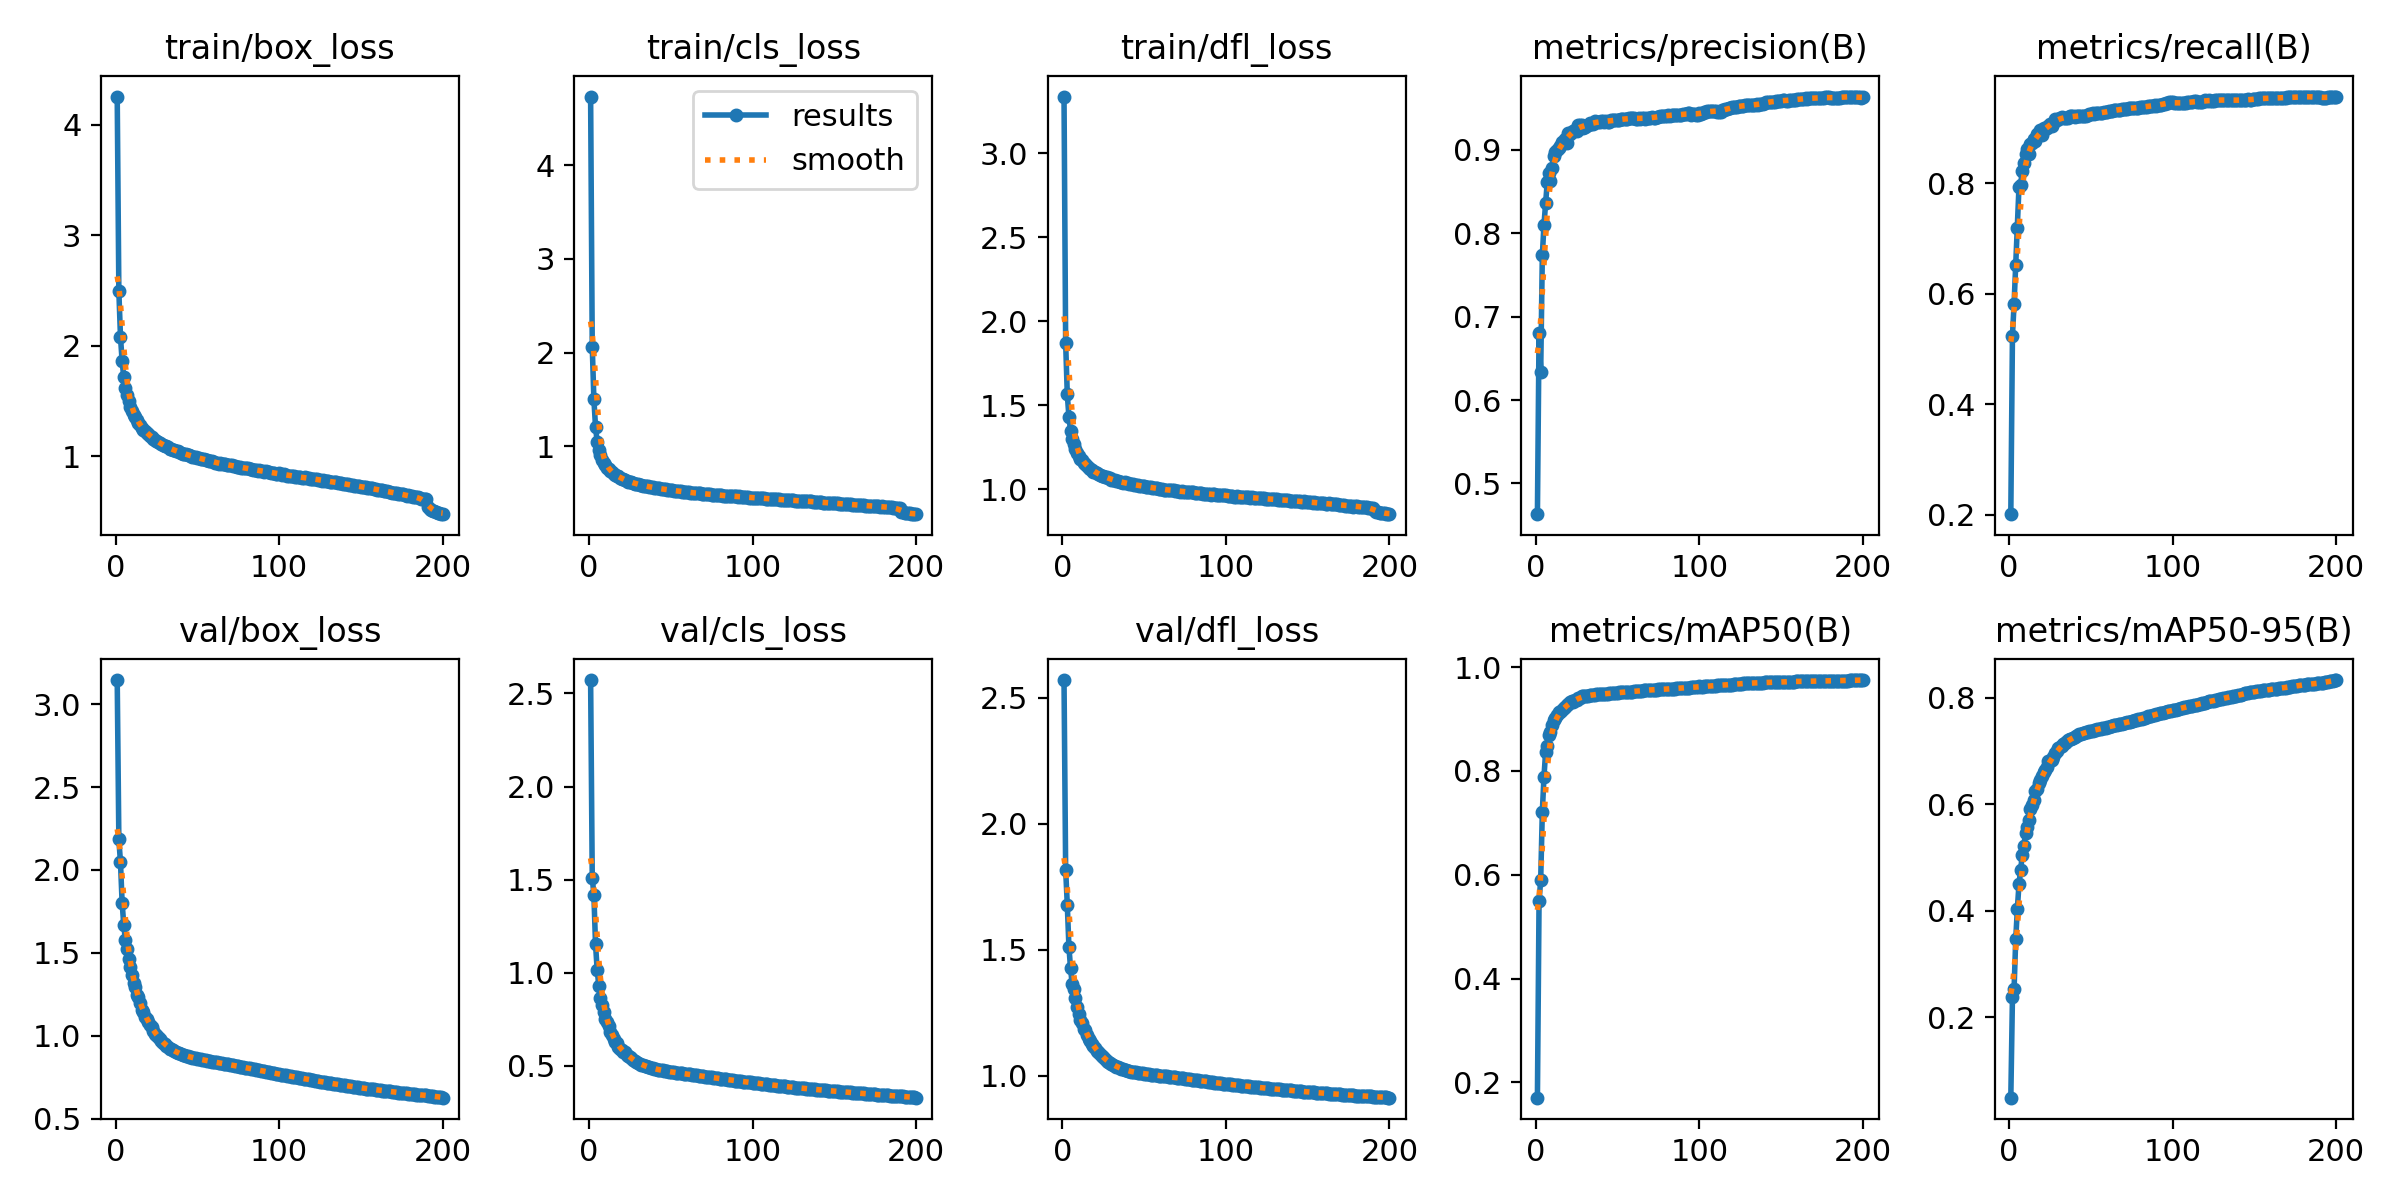

The data file committed next to this chart (first rows):
epoch, time, train/box_loss, train/cls_loss, train/dfl_loss, metrics/precision(B), metrics/recall(B), metrics/mAP50(B), metrics/mAP50-95(B), val/box_loss, val/cls_loss, val/dfl_loss, lr/pg0, lr/pg1, lr/pg2
1, 95.2, 4.255, 4.732, 3.339, 0.4631, 0.2011, 0.1705, 0.04898, 3.146, 2.572, 2.569, 0.003325, 0.003325, 0.003325
2, 183.3, 2.495, 2.064, 1.872, 0.6806, 0.5244, 0.5485, 0.2375, 2.185, 1.511, 1.818, 0.006625, 0.006625, 0.006625
3, 270.7, 2.081, 1.502, 1.565, 0.6334, 0.5821, 0.5891, 0.2531, 2.045, 1.419, 1.679, 0.009893, 0.009893, 0.009893
4, 357.7, 1.863, 1.208, 1.431, 0.7734, 0.6522, 0.721, 0.3461, 1.803, 1.153, 1.512, 0.009851, 0.009851, 0.009851
5, 445.5, 1.715, 1.049, 1.349, 0.81, 0.7192, 0.7883, 0.4036, 1.669, 1.018, 1.426, 0.009802, 0.009802, 0.009802
6, 533.4, 1.619, 0.9578, 1.3, 0.8361, 0.7942, 0.8359, 0.4501, 1.576, 0.9319, 1.363, 0.009753, 0.009753, 0.009753
7, 621.4, 1.556, 0.9028, 1.271, 0.861, 0.7975, 0.8489, 0.4761, 1.525, 0.8649, 1.344, 0.009703, 0.009703, 0.009703
8, 709.5, 1.497, 0.8562, 1.239, 0.8723, 0.8228, 0.8695, 0.5039, 1.465, 0.8256, 1.31, 0.009654, 0.009654, 0.009654
9, 797.5, 1.45, 0.8236, 1.214, 0.8626, 0.8369, 0.8759, 0.5217, 1.412, 0.7884, 1.275, 0.009604, 0.009604, 0.009604
10, 885.4, 1.412, 0.7973, 1.198, 0.8782, 0.8531, 0.888, 0.5466, 1.364, 0.7537, 1.246, 0.009555, 0.009555, 0.009555
11, 974.3, 1.378, 0.7708, 1.183, 0.8925, 0.8614, 0.899, 0.5563, 1.317, 0.7363, 1.22, 0.009505, 0.009505, 0.009505
12, 1062, 1.356, 0.7561, 1.172, 0.8971, 0.8539, 0.9015, 0.5694, 1.294, 0.7161, 1.21, 0.009456, 0.009456, 0.009456
13, 1149, 1.325, 0.7381, 1.158, 0.8998, 0.8706, 0.9082, 0.5905, 1.243, 0.6838, 1.185, 0.009406, 0.009406, 0.009406
14, 1237, 1.3, 0.7204, 1.148, 0.9023, 0.8724, 0.9139, 0.5992, 1.234, 0.6664, 1.182, 0.009357, 0.009357, 0.009357
15, 1324, 1.281, 0.7062, 1.14, 0.9046, 0.8794, 0.9132, 0.6085, 1.197, 0.6462, 1.163, 0.009307, 0.009307, 0.009307
16, 1412, 1.254, 0.6909, 1.127, 0.9092, 0.8771, 0.9178, 0.6242, 1.156, 0.6302, 1.147, 0.009258, 0.009258, 0.009258
17, 1500, 1.242, 0.6842, 1.122, 0.9098, 0.8901, 0.922, 0.6285, 1.143, 0.6241, 1.137, 0.009208, 0.009208, 0.009208
18, 1589, 1.23, 0.6776, 1.117, 0.9131, 0.8893, 0.9228, 0.639, 1.115, 0.6035, 1.125, 0.009158, 0.009158, 0.009158
19, 1677, 1.21, 0.6625, 1.105, 0.9081, 0.8962, 0.9261, 0.6452, 1.098, 0.5903, 1.118, 0.009109, 0.009109, 0.009109
20, 1764, 1.2, 0.6545, 1.103, 0.9199, 0.8881, 0.9294, 0.6531, 1.082, 0.585, 1.109, 0.009059, 0.009059, 0.009059
21, 1852, 1.187, 0.649, 1.096, 0.9191, 0.9004, 0.9336, 0.6601, 1.065, 0.5746, 1.099, 0.00901, 0.00901, 0.00901
22, 1939, 1.174, 0.6428, 1.092, 0.922, 0.8975, 0.9345, 0.6644, 1.052, 0.5749, 1.096, 0.00896, 0.00896, 0.00896
23, 2026, 1.161, 0.6326, 1.085, 0.9226, 0.9004, 0.9334, 0.6699, 1.031, 0.5602, 1.086, 0.008911, 0.008911, 0.008911
24, 2114, 1.145, 0.6228, 1.079, 0.924, 0.9038, 0.937, 0.6802, 1.012, 0.5545, 1.077, 0.008861, 0.008861, 0.008861
25, 2202, 1.141, 0.6217, 1.079, 0.9226, 0.9071, 0.9373, 0.6804, 1.004, 0.5473, 1.073, 0.008812, 0.008812, 0.008812
26, 2291, 1.131, 0.6139, 1.073, 0.9302, 0.904, 0.9401, 0.6836, 0.9921, 0.5404, 1.067, 0.008762, 0.008762, 0.008762
27, 2379, 1.124, 0.6115, 1.071, 0.9293, 0.9098, 0.9414, 0.6887, 0.9809, 0.5322, 1.061, 0.008713, 0.008713, 0.008713
28, 2468, 1.108, 0.6022, 1.064, 0.9302, 0.9158, 0.9435, 0.6956, 0.9653, 0.5263, 1.053, 0.008663, 0.008663, 0.008663
29, 2557, 1.105, 0.601, 1.064, 0.9268, 0.9143, 0.9435, 0.6991, 0.9578, 0.5206, 1.05, 0.008614, 0.008614, 0.008614
30, 2645, 1.097, 0.5936, 1.058, 0.9271, 0.9172, 0.9451, 0.7056, 0.9476, 0.5151, 1.048, 0.008564, 0.008564, 0.008564
31, 2732, 1.09, 0.5912, 1.055, 0.9289, 0.9179, 0.944, 0.7073, 0.9395, 0.5122, 1.044, 0.008515, 0.008515, 0.008515
32, 2821, 1.081, 0.585, 1.053, 0.9299, 0.9197, 0.9449, 0.7094, 0.9316, 0.5078, 1.04, 0.008466, 0.008466, 0.008466
33, 2909, 1.068, 0.5795, 1.049, 0.9324, 0.9184, 0.9454, 0.7128, 0.9221, 0.5034, 1.037, 0.008416, 0.008416, 0.008416
34, 2997, 1.067, 0.5772, 1.046, 0.9313, 0.9183, 0.9461, 0.7149, 0.9176, 0.5007, 1.034, 0.008367, 0.008367, 0.008367
35, 3084, 1.057, 0.572, 1.043, 0.9316, 0.919, 0.9471, 0.717, 0.9129, 0.4973, 1.031, 0.008317, 0.008317, 0.008317
36, 3171, 1.056, 0.5709, 1.042, 0.9345, 0.9185, 0.9471, 0.7201, 0.9054, 0.4943, 1.028, 0.008268, 0.008268, 0.008268
37, 3258, 1.051, 0.568, 1.04, 0.9335, 0.9212, 0.9476, 0.7218, 0.901, 0.4919, 1.026, 0.008218, 0.008218, 0.008218
38, 3343, 1.047, 0.565, 1.041, 0.9332, 0.9219, 0.9477, 0.7229, 0.896, 0.4896, 1.024, 0.008169, 0.008169, 0.008169
39, 3429, 1.041, 0.5616, 1.036, 0.9328, 0.9216, 0.9479, 0.7242, 0.8924, 0.4882, 1.023, 0.008119, 0.008119, 0.008119
40, 3514, 1.034, 0.5579, 1.035, 0.9347, 0.9207, 0.9481, 0.7262, 0.888, 0.4854, 1.02, 0.00807, 0.00807, 0.00807
41, 3600, 1.023, 0.5515, 1.03, 0.9345, 0.9212, 0.9483, 0.7274, 0.8841, 0.483, 1.019, 0.00802, 0.00802, 0.00802
42, 3685, 1.024, 0.5517, 1.03, 0.9331, 0.9216, 0.9486, 0.7292, 0.8808, 0.481, 1.017, 0.007971, 0.007971, 0.007971
43, 3770, 1.018, 0.5495, 1.029, 0.9347, 0.9214, 0.9488, 0.7309, 0.878, 0.4794, 1.016, 0.007921, 0.007921, 0.007921
44, 3856, 1.015, 0.5473, 1.027, 0.9335, 0.9226, 0.9491, 0.7319, 0.8752, 0.4776, 1.014, 0.007872, 0.007872, 0.007872
45, 3941, 1.01, 0.5437, 1.024, 0.9336, 0.9225, 0.9492, 0.7327, 0.8727, 0.4758, 1.013, 0.007822, 0.007822, 0.007822
46, 4027, 1.006, 0.5401, 1.024, 0.9355, 0.9227, 0.9498, 0.7339, 0.8703, 0.4739, 1.013, 0.007772, 0.007772, 0.007772
47, 4112, 0.9981, 0.5393, 1.02, 0.9357, 0.9225, 0.9498, 0.735, 0.8677, 0.4727, 1.011, 0.007723, 0.007723, 0.007723
48, 4198, 0.995, 0.5351, 1.02, 0.9356, 0.9238, 0.9503, 0.7359, 0.8654, 0.4707, 1.01, 0.007673, 0.007673, 0.007673
49, 4287, 0.9982, 0.5357, 1.022, 0.9353, 0.9249, 0.9508, 0.7369, 0.863, 0.4695, 1.009, 0.007624, 0.007624, 0.007624
50, 4375, 0.9869, 0.5291, 1.017, 0.9356, 0.9251, 0.9507, 0.7377, 0.861, 0.4684, 1.009, 0.007574, 0.007574, 0.007574
51, 4463, 0.9834, 0.5299, 1.014, 0.9362, 0.9264, 0.9512, 0.7382, 0.8588, 0.4669, 1.008, 0.007525, 0.007525, 0.007525
52, 4552, 0.9766, 0.5264, 1.01, 0.9366, 0.9261, 0.9513, 0.7389, 0.8564, 0.4658, 1.007, 0.007476, 0.007476, 0.007476
53, 4640, 0.9763, 0.5254, 1.012, 0.9372, 0.9266, 0.9516, 0.7397, 0.8546, 0.4647, 1.006, 0.007426, 0.007426, 0.007426
54, 4729, 0.9755, 0.5237, 1.013, 0.9375, 0.9269, 0.9518, 0.7405, 0.8529, 0.4634, 1.005, 0.007377, 0.007377, 0.007377
55, 4817, 0.9697, 0.5201, 1.008, 0.9365, 0.9275, 0.9517, 0.741, 0.8508, 0.4622, 1.005, 0.007327, 0.007327, 0.007327
56, 4906, 0.9665, 0.5195, 1.008, 0.9372, 0.9277, 0.952, 0.7415, 0.8488, 0.4612, 1.004, 0.007278, 0.007278, 0.007278
57, 4994, 0.9602, 0.5163, 1.006, 0.9377, 0.9281, 0.9523, 0.7421, 0.8468, 0.4598, 1.003, 0.007228, 0.007228, 0.007228
58, 5082, 0.9595, 0.5171, 1.007, 0.938, 0.9286, 0.9528, 0.7427, 0.8448, 0.4587, 1.002, 0.007178, 0.007178, 0.007178
59, 5171, 0.9557, 0.5141, 1.002, 0.9381, 0.9286, 0.953, 0.7438, 0.843, 0.4577, 1.001, 0.007129, 0.007129, 0.007129
60, 5254, 0.9518, 0.5115, 1.002, 0.9381, 0.9293, 0.9533, 0.7444, 0.8414, 0.4566, 1.001, 0.007079, 0.007079, 0.007079
... 140 more rows
